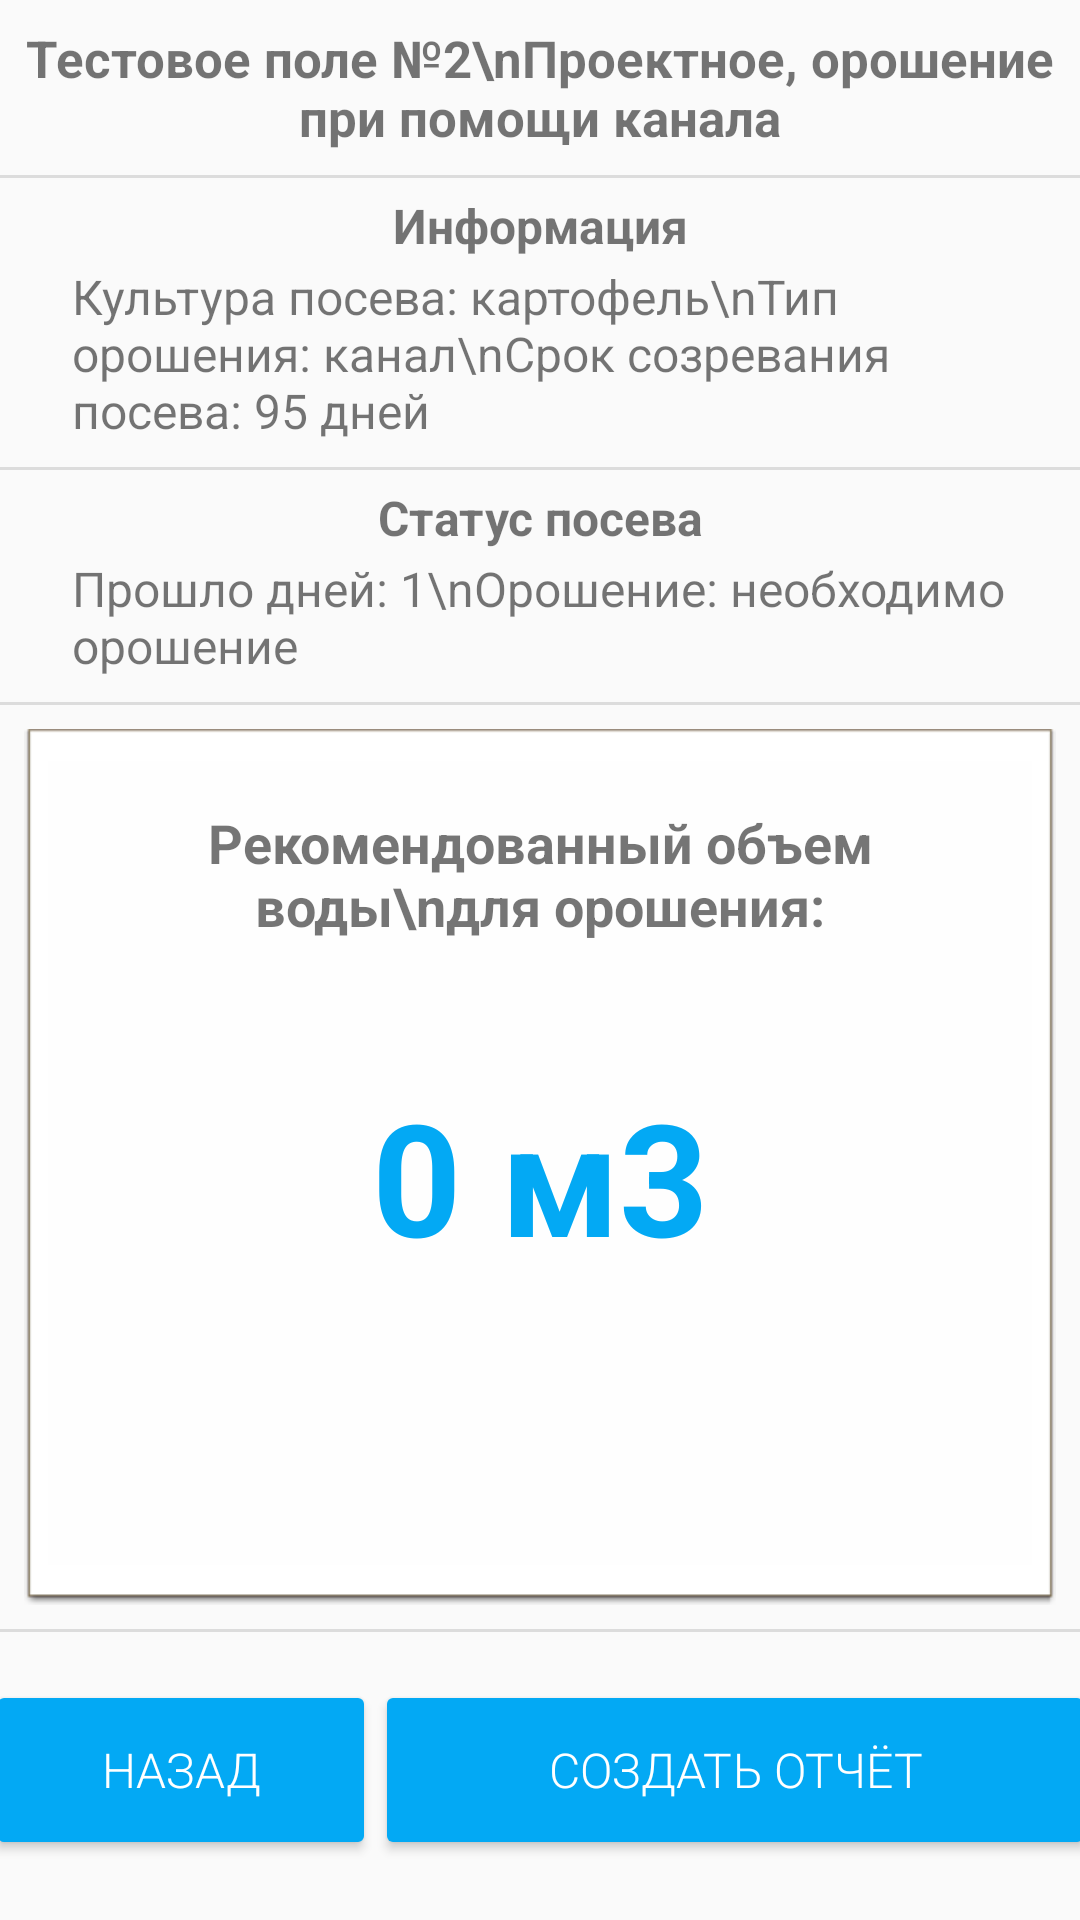

The Android layout XML behind this screen, and the referenced resources:
<!-- AndroidManifest.xml: application theme Theme.AppCompat.DayNight.NoActionBar -->
<!-- res/layout/fragment_fourth.xml -->
<?xml version="1.0" encoding="utf-8"?>
<androidx.constraintlayout.widget.ConstraintLayout xmlns:android="http://schemas.android.com/apk/res/android"
    xmlns:app="http://schemas.android.com/apk/res-auto"
    xmlns:tools="http://schemas.android.com/tools"
    android:layout_width="match_parent"
    android:layout_height="match_parent"
    tools:context=".FourthFragment">

    

    <TextView
        android:id="@+id/textView4"
        android:layout_width="0dp"
        android:layout_height="wrap_content"
        android:layout_marginTop="8dp"
        android:gravity="center"
        android:text="Тестовое поле №2\nПроектное, орошение при помощи канала"
        android:textSize="17sp"
        android:textStyle="bold"
        app:layout_constraintEnd_toEndOf="parent"
        app:layout_constraintStart_toStartOf="parent"
        app:layout_constraintTop_toTopOf="parent" />

    <View
        android:id="@+id/divider"
        android:layout_width="match_parent"
        android:layout_height="1dp"
        android:layout_marginTop="8dp"
        android:background="?android:attr/listDivider"
        app:layout_constraintEnd_toEndOf="parent"
        app:layout_constraintStart_toStartOf="parent"
        app:layout_constraintTop_toBottomOf="@+id/textView4" />

    <TextView
        android:id="@+id/textView7"
        android:layout_width="0dp"
        android:layout_height="wrap_content"
        android:layout_marginStart="24dp"
        android:layout_marginTop="5dp"
        android:layout_marginEnd="24dp"
        android:gravity="center"
        android:text="Информация"
        android:textSize="16sp"
        android:textStyle="bold"
        app:layout_constraintEnd_toEndOf="parent"
        app:layout_constraintStart_toStartOf="parent"
        app:layout_constraintTop_toBottomOf="@+id/divider" />

    <TextView
        android:id="@+id/textView12"
        android:layout_width="0dp"
        android:layout_height="wrap_content"
        android:layout_marginStart="24dp"
        android:layout_marginTop="2dp"
        android:layout_marginEnd="24dp"
        android:text="Культура посева: картофель\nТип орошения: канал\nСрок созревания посева: 95 дней"
        android:textSize="16sp"
        app:layout_constraintEnd_toEndOf="parent"
        app:layout_constraintHorizontal_bias="0.5"
        app:layout_constraintStart_toStartOf="parent"
        app:layout_constraintTop_toBottomOf="@+id/textView7" />

    <View
        android:id="@+id/divider2"
        android:layout_width="match_parent"
        android:layout_height="1dp"
        android:layout_marginTop="8dp"
        android:background="?android:attr/listDivider"
        app:layout_constraintEnd_toEndOf="parent"
        app:layout_constraintStart_toStartOf="parent"
        app:layout_constraintTop_toBottomOf="@+id/textView12" />

    <TextView
        android:id="@+id/textView16"
        android:layout_width="0dp"
        android:layout_height="wrap_content"
        android:layout_marginStart="24dp"
        android:layout_marginTop="5dp"
        android:layout_marginEnd="24dp"
        android:gravity="center"
        android:text="Статус посева"
        android:textSize="16sp"
        android:textStyle="bold"
        app:layout_constraintEnd_toEndOf="parent"
        app:layout_constraintStart_toStartOf="parent"
        app:layout_constraintTop_toBottomOf="@+id/divider2" />

    <TextView
        android:id="@+id/text_status_plot2"
        android:layout_width="0dp"
        android:layout_height="wrap_content"
        android:layout_marginStart="24dp"
        android:layout_marginTop="2dp"
        android:layout_marginEnd="24dp"
        android:text="Прошло дней: 1\nОрошение: необходимо орошение"
        android:textSize="16sp"
        app:layout_constraintEnd_toEndOf="parent"
        app:layout_constraintHorizontal_bias="0.5"
        app:layout_constraintStart_toStartOf="parent"
        app:layout_constraintTop_toBottomOf="@+id/textView16" />

    <View
        android:id="@+id/divider3"
        android:layout_width="match_parent"
        android:layout_height="1dp"
        android:layout_marginTop="8dp"
        android:background="?android:attr/listDivider"
        app:layout_constraintEnd_toEndOf="parent"
        app:layout_constraintStart_toStartOf="parent"
        app:layout_constraintTop_toBottomOf="@+id/text_status_plot2" />

    <androidx.constraintlayout.widget.ConstraintLayout
        android:id="@+id/constraintLayout2"
        android:layout_width="match_parent"
        android:layout_height="0dp"
        android:layout_marginStart="8dp"
        android:layout_marginTop="8dp"
        android:layout_marginEnd="8dp"
        android:layout_marginBottom="8dp"
        android:background="@android:drawable/editbox_dropdown_light_frame"
        app:layout_constraintBottom_toTopOf="@+id/divider4"
        app:layout_constraintEnd_toEndOf="parent"
        app:layout_constraintHorizontal_bias="0.0"
        app:layout_constraintStart_toStartOf="parent"
        app:layout_constraintTop_toBottomOf="@+id/divider3"
        app:layout_constraintVertical_bias="0.0">

        <TextView
            android:id="@+id/textView20"
            android:layout_width="0dp"
            android:layout_height="wrap_content"
            android:layout_marginStart="24dp"
            android:layout_marginTop="24dp"
            android:layout_marginEnd="24dp"
            android:gravity="center"
            android:text="Рекомендованный объем воды\nдля орошения:"
            android:textSize="18sp"
            android:textStyle="bold"
            app:layout_constraintEnd_toEndOf="parent"
            app:layout_constraintStart_toStartOf="parent"
            app:layout_constraintTop_toTopOf="parent" />

        <TextView
            android:id="@+id/plot2_rec_min"
            android:layout_width="wrap_content"
            android:layout_height="wrap_content"
            android:layout_marginTop="8dp"
            android:text="0 м3"
            android:textColor="@color/color_primary"
            android:textSize="52sp"
            android:textStyle="bold"
            app:layout_constraintBottom_toBottomOf="parent"
            app:layout_constraintEnd_toEndOf="@+id/textView20"
            app:layout_constraintStart_toStartOf="@+id/textView20"
            app:layout_constraintTop_toTopOf="parent" />

    </androidx.constraintlayout.widget.ConstraintLayout>

    <View
        android:id="@+id/divider4"
        android:layout_width="match_parent"
        android:layout_height="1dp"
        android:layout_marginBottom="16dp"
        android:background="?android:attr/listDivider"
        app:layout_constraintBottom_toTopOf="@+id/fourth_back"
        app:layout_constraintEnd_toEndOf="parent"
        app:layout_constraintStart_toStartOf="parent" />

    <Button
        android:id="@+id/fourth_back"
        style="@style/Widget.AppCompat.Button.Colored"
        android:layout_width="130dp"
        android:layout_height="60dp"
        android:layout_marginStart="5dp"
        android:layout_marginBottom="20dp"
        android:backgroundTint="@color/color_primary"
        android:fontFamily="sans-serif-light"
        android:text="НАЗАД"
        android:textSize="16sp"
        app:layout_constraintBottom_toBottomOf="parent"
        app:layout_constraintEnd_toStartOf="@+id/fourth_send"
        app:layout_constraintHorizontal_bias="0.5"
        app:layout_constraintHorizontal_chainStyle="spread"
        app:layout_constraintStart_toStartOf="parent" />

    <Button
        android:id="@+id/fourth_send"
        style="@style/Widget.AppCompat.Button.Colored"
        android:layout_width="240dp"
        android:layout_height="60dp"
        android:layout_marginEnd="5dp"
        android:layout_marginBottom="20dp"
        android:backgroundTint="@color/color_primary"
        android:fontFamily="sans-serif-light"
        android:text="СОЗДАТЬ ОТЧЁТ"
        android:textSize="16sp"
        app:layout_constraintBottom_toBottomOf="parent"
        app:layout_constraintEnd_toEndOf="parent"
        app:layout_constraintHorizontal_bias="0.5"
        app:layout_constraintStart_toEndOf="@+id/fourth_back" />

</androidx.constraintlayout.widget.ConstraintLayout>
<!-- resources referenced by this layout -->
<resources>
  <color name="color_primary">#03A9F4</color>
</resources>
